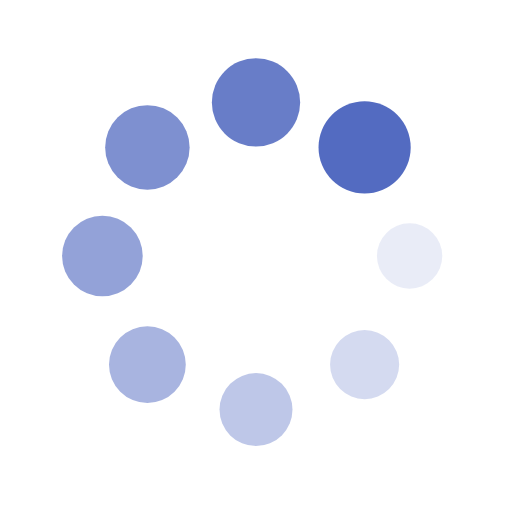
t = 0.00 s
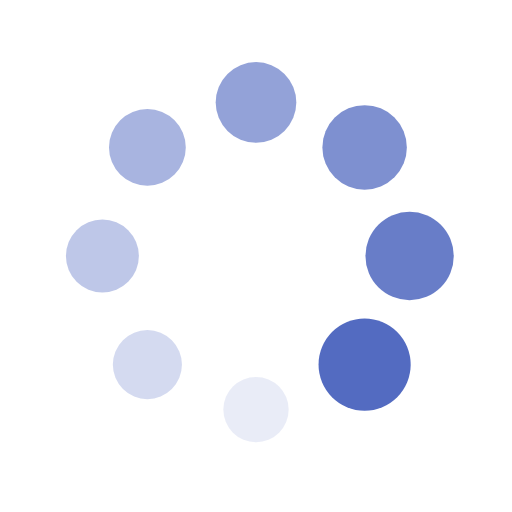
t = 0.25 s
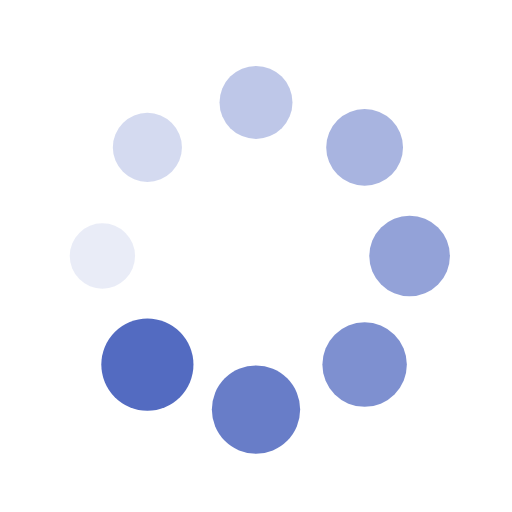
t = 0.50 s
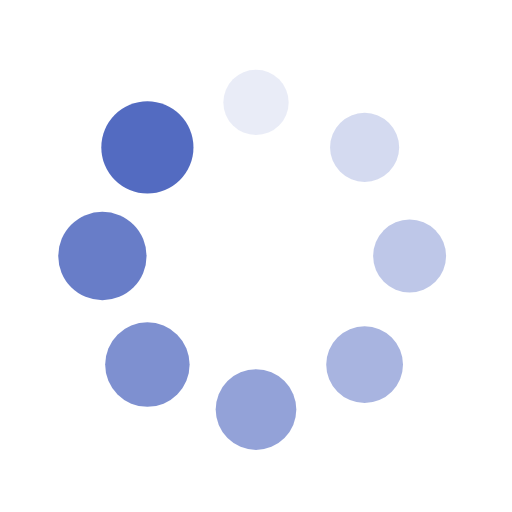
t = 0.75 s

The animated SVG that drew these frames (rendered in a browser with its animation timeline set to each time). Animation: 16 SMIL elements (animate=8,animateTransform=8); one cycle of 1.00 s, repeats indefinitely.

<?xml version="1.0" encoding="utf-8"?>
<svg xmlns="http://www.w3.org/2000/svg" xmlns:xlink="http://www.w3.org/1999/xlink" style="margin: auto; background: none; display: block; shape-rendering: auto;" width="200px" height="200px" viewBox="0 0 100 100" preserveAspectRatio="xMidYMid">
<g transform="translate(80,50)">
<g transform="rotate(0)">
<circle cx="0" cy="0" r="6" fill="#536bc1" fill-opacity="1">
  <animateTransform attributeName="transform" type="scale" begin="-0.875s" values="1.5 1.5;1 1" keyTimes="0;1" dur="1s" repeatCount="indefinite"></animateTransform>
  <animate attributeName="fill-opacity" keyTimes="0;1" dur="1s" repeatCount="indefinite" values="1;0" begin="-0.875s"></animate>
</circle>
</g>
</g><g transform="translate(71.21320343559643,71.21320343559643)">
<g transform="rotate(45)">
<circle cx="0" cy="0" r="6" fill="#536bc1" fill-opacity="0.875">
  <animateTransform attributeName="transform" type="scale" begin="-0.75s" values="1.5 1.5;1 1" keyTimes="0;1" dur="1s" repeatCount="indefinite"></animateTransform>
  <animate attributeName="fill-opacity" keyTimes="0;1" dur="1s" repeatCount="indefinite" values="1;0" begin="-0.75s"></animate>
</circle>
</g>
</g><g transform="translate(50,80)">
<g transform="rotate(90)">
<circle cx="0" cy="0" r="6" fill="#536bc1" fill-opacity="0.75">
  <animateTransform attributeName="transform" type="scale" begin="-0.625s" values="1.5 1.5;1 1" keyTimes="0;1" dur="1s" repeatCount="indefinite"></animateTransform>
  <animate attributeName="fill-opacity" keyTimes="0;1" dur="1s" repeatCount="indefinite" values="1;0" begin="-0.625s"></animate>
</circle>
</g>
</g><g transform="translate(28.786796564403577,71.21320343559643)">
<g transform="rotate(135)">
<circle cx="0" cy="0" r="6" fill="#536bc1" fill-opacity="0.625">
  <animateTransform attributeName="transform" type="scale" begin="-0.5s" values="1.5 1.5;1 1" keyTimes="0;1" dur="1s" repeatCount="indefinite"></animateTransform>
  <animate attributeName="fill-opacity" keyTimes="0;1" dur="1s" repeatCount="indefinite" values="1;0" begin="-0.5s"></animate>
</circle>
</g>
</g><g transform="translate(20,50.00000000000001)">
<g transform="rotate(180)">
<circle cx="0" cy="0" r="6" fill="#536bc1" fill-opacity="0.5">
  <animateTransform attributeName="transform" type="scale" begin="-0.375s" values="1.5 1.5;1 1" keyTimes="0;1" dur="1s" repeatCount="indefinite"></animateTransform>
  <animate attributeName="fill-opacity" keyTimes="0;1" dur="1s" repeatCount="indefinite" values="1;0" begin="-0.375s"></animate>
</circle>
</g>
</g><g transform="translate(28.78679656440357,28.786796564403577)">
<g transform="rotate(225)">
<circle cx="0" cy="0" r="6" fill="#536bc1" fill-opacity="0.375">
  <animateTransform attributeName="transform" type="scale" begin="-0.25s" values="1.5 1.5;1 1" keyTimes="0;1" dur="1s" repeatCount="indefinite"></animateTransform>
  <animate attributeName="fill-opacity" keyTimes="0;1" dur="1s" repeatCount="indefinite" values="1;0" begin="-0.25s"></animate>
</circle>
</g>
</g><g transform="translate(49.99999999999999,20)">
<g transform="rotate(270)">
<circle cx="0" cy="0" r="6" fill="#536bc1" fill-opacity="0.25">
  <animateTransform attributeName="transform" type="scale" begin="-0.125s" values="1.5 1.5;1 1" keyTimes="0;1" dur="1s" repeatCount="indefinite"></animateTransform>
  <animate attributeName="fill-opacity" keyTimes="0;1" dur="1s" repeatCount="indefinite" values="1;0" begin="-0.125s"></animate>
</circle>
</g>
</g><g transform="translate(71.21320343559643,28.78679656440357)">
<g transform="rotate(315)">
<circle cx="0" cy="0" r="6" fill="#536bc1" fill-opacity="0.125">
  <animateTransform attributeName="transform" type="scale" begin="0s" values="1.5 1.5;1 1" keyTimes="0;1" dur="1s" repeatCount="indefinite"></animateTransform>
  <animate attributeName="fill-opacity" keyTimes="0;1" dur="1s" repeatCount="indefinite" values="1;0" begin="0s"></animate>
</circle>
</g>
</g>
<!-- [ldio] generated by https://loading.io/ --></svg>
